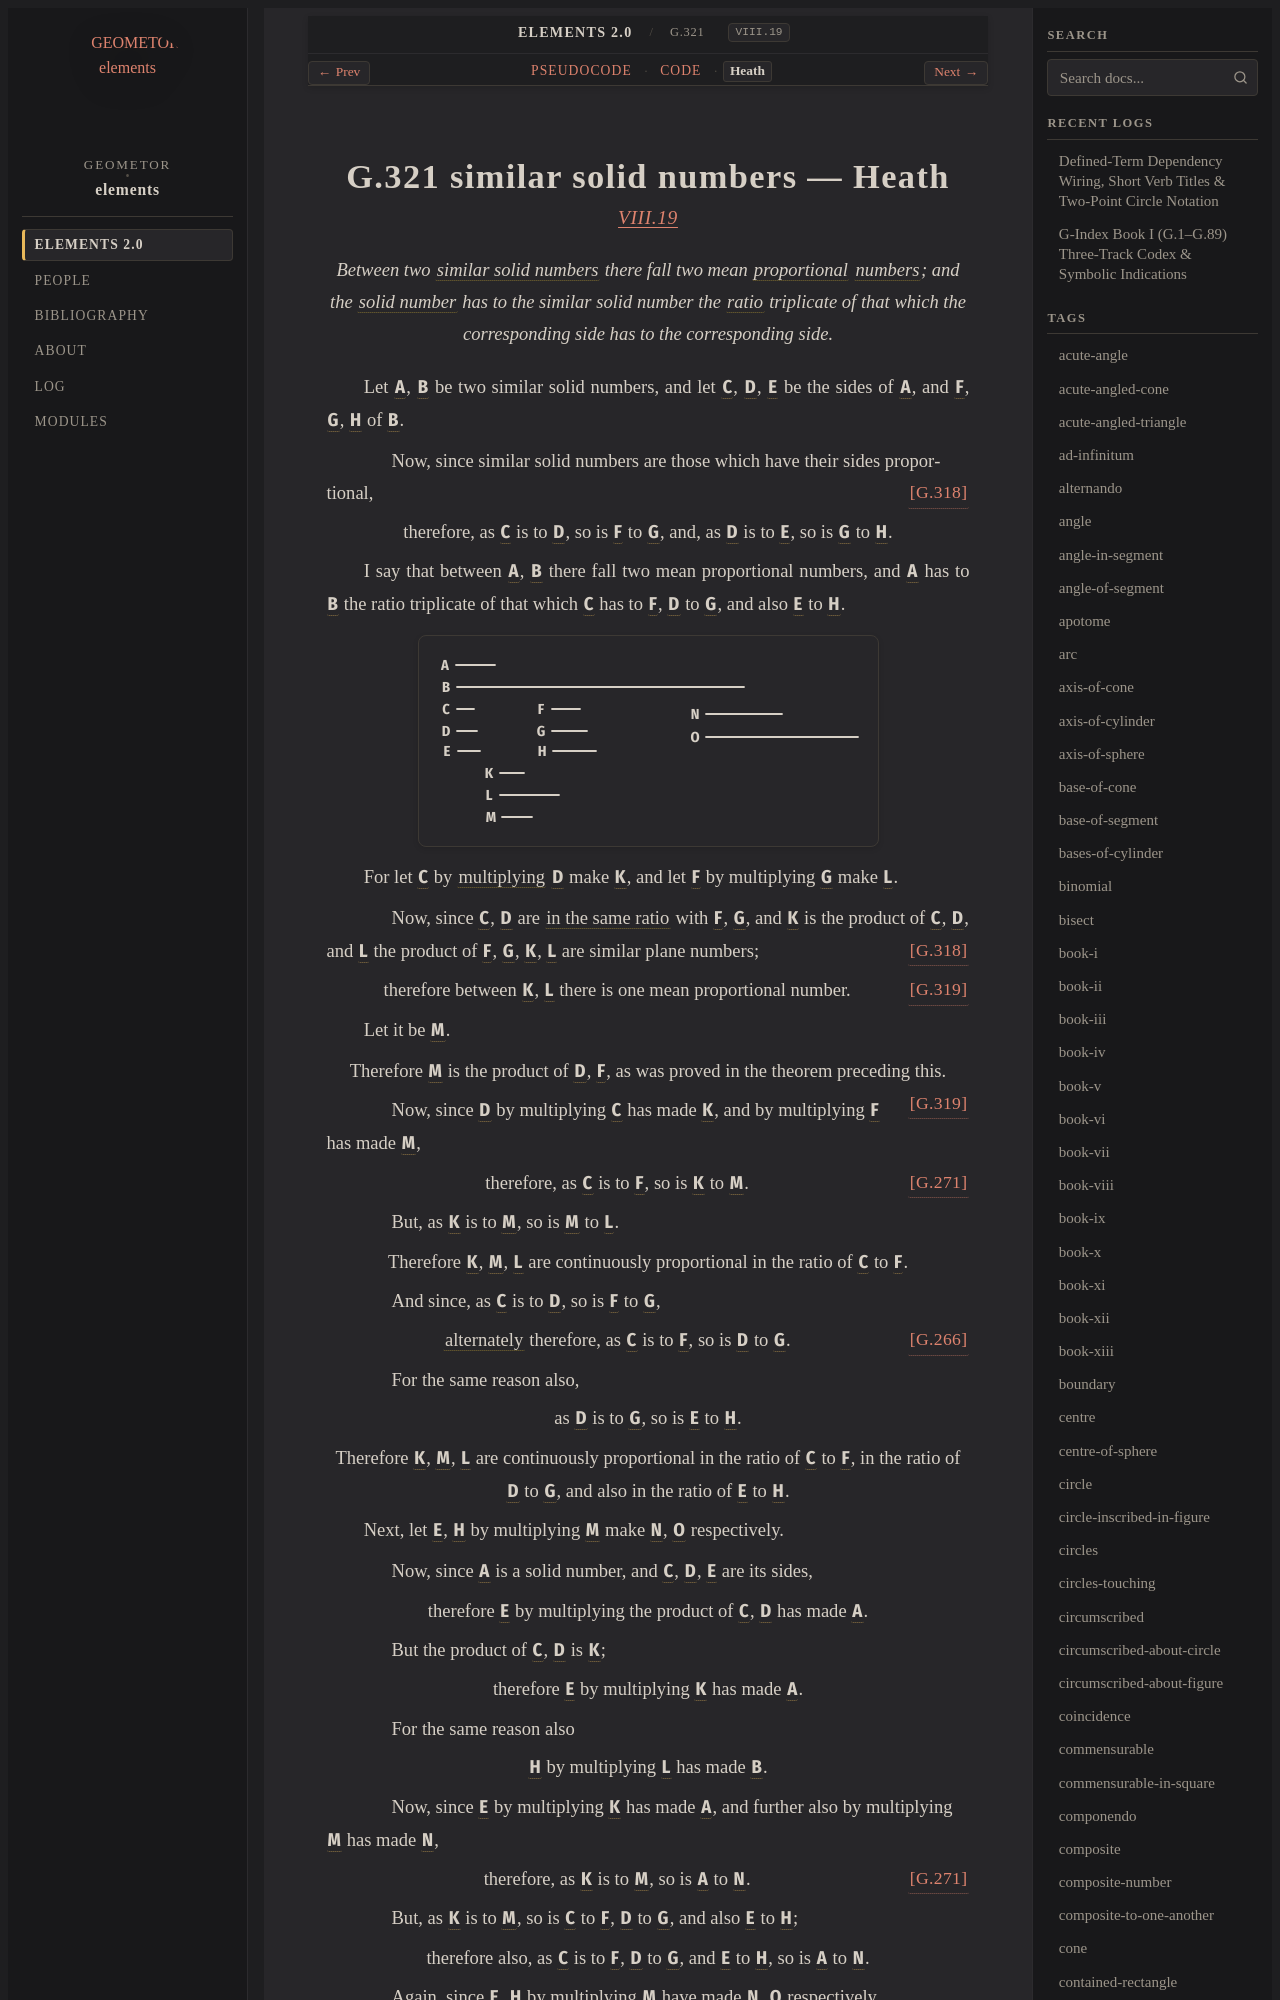

repository: geometor/elements · page: elements2/G.321/heath.html · generator: sphinx

:canonical_id: G.321
:original_id: VIII.19
:title: G.321 similar solid numbers
:volume: II
:book: VIII
:type: prop

G.321 similar solid numbers — Heath
===================================

.. rubric:: `VIII.19 <https://geometor.github.io/euclid/heath/volume_II/book_viii/propositions/19/>`_

.. enunciation::

   Between two :term:`similar solid numbers <G.318>` there fall two mean :term:`proportional <G.180>` :term:`numbers <G.248>`; and the :term:`solid number <G.320>` has to the similar solid number the :term:`ratio <G.173>` triplicate of that which the corresponding side has to the corresponding side.

Let :g:`A <g1:A>`, :g:`B <g1:B>` be two similar solid numbers, and let :g:`C <g1:C>`, :g:`D <g1:D>`, :g:`E <g1:E>` be the sides of :g:`A <g1:A>`, and :g:`F <g1:F>`, :g:`G <g1:G>`, :g:`H <g1:H>` of :g:`B <g1:B>`.

.. subclause::

   Now, since similar solid numbers are those which have their sides proportional, :just:`[G.318] <G.318>`

.. assertion::

   therefore, as :g:`C <g1:C>` is to :g:`D <g1:D>`, so is :g:`F <g1:F>` to :g:`G <g1:G>`, and, as :g:`D <g1:D>` is to :g:`E <g1:E>`, so is :g:`G <g1:G>` to :g:`H <g1:H>`.

I say that between :g:`A <g1:A>`, :g:`B <g1:B>` there fall two mean proportional numbers, and :g:`A <g1:A>` has to :g:`B <g1:B>` the ratio triplicate of that which :g:`C <g1:C>` has to :g:`F <g1:F>`, :g:`D <g1:D>` to :g:`G <g1:G>`, and also :g:`E <g1:E>` to :g:`H <g1:H>`.

.. picture:: g1.svg
   :alt: Book VIII, Proposition 19

For let :g:`C <g1:C>` by :term:`multiplying <G.269>` :g:`D <g1:D>` make :g:`K <g1:K>`, and let :g:`F <g1:F>` by multiplying :g:`G <g1:G>` make :g:`L <g1:L>`.

.. subclause::

   Now, since :g:`C <g1:C>`, :g:`D <g1:D>` are :term:`in the same ratio <G.176>` with :g:`F <g1:F>`, :g:`G <g1:G>`, and :g:`K <g1:K>` is the product of :g:`C <g1:C>`, :g:`D <g1:D>`, and :g:`L <g1:L>` the product of :g:`F <g1:F>`, :g:`G <g1:G>`, :g:`K <g1:K>`, :g:`L <g1:L>` are similar plane numbers; :just:`[G.318] <G.318>`

.. assertion::

   therefore between :g:`K <g1:K>`, :g:`L <g1:L>` there is one mean proportional number. :just:`[G.319] <G.319>`

Let it be :g:`M <g1:M>`.

.. assertion::

   Therefore :g:`M <g1:M>` is the product of :g:`D <g1:D>`, :g:`F <g1:F>`, as was proved in the theorem preceding this. :just:`[G.319] <G.319>`

.. subclause::

   Now, since :g:`D <g1:D>` by multiplying :g:`C <g1:C>` has made :g:`K <g1:K>`, and by multiplying :g:`F <g1:F>` has made :g:`M <g1:M>`,

.. assertion:: [G.271] <G.271>

   therefore, as :g:`C <g1:C>` is to :g:`F <g1:F>`, so is :g:`K <g1:K>` to :g:`M <g1:M>`.

.. subclause::

   But, as :g:`K <g1:K>` is to :g:`M <g1:M>`, so is :g:`M <g1:M>` to :g:`L <g1:L>`.

.. assertion::

   Therefore :g:`K <g1:K>`, :g:`M <g1:M>`, :g:`L <g1:L>` are continuously proportional in the ratio of :g:`C <g1:C>` to :g:`F <g1:F>`.

.. subclause::

   And since, as :g:`C <g1:C>` is to :g:`D <g1:D>`, so is :g:`F <g1:F>` to :g:`G <g1:G>`,

.. assertion:: [G.266] <G.266>

   :term:`alternately <G.194>` therefore, as :g:`C <g1:C>` is to :g:`F <g1:F>`, so is :g:`D <g1:D>` to :g:`G <g1:G>`.

.. subclause::

   For the same reason also,

.. assertion::

   as :g:`D <g1:D>` is to :g:`G <g1:G>`, so is :g:`E <g1:E>` to :g:`H <g1:H>`.

.. assertion::

   Therefore :g:`K <g1:K>`, :g:`M <g1:M>`, :g:`L <g1:L>` are continuously proportional in the ratio of :g:`C <g1:C>` to :g:`F <g1:F>`, in the ratio of :g:`D <g1:D>` to :g:`G <g1:G>`, and also in the ratio of :g:`E <g1:E>` to :g:`H <g1:H>`.

Next, let :g:`E <g1:E>`, :g:`H <g1:H>` by multiplying :g:`M <g1:M>` make :g:`N <g1:N>`, :g:`O <g1:O>` respectively.

.. subclause::

   Now, since :g:`A <g1:A>` is a solid number, and :g:`C <g1:C>`, :g:`D <g1:D>`, :g:`E <g1:E>` are its sides,

.. assertion::

   therefore :g:`E <g1:E>` by multiplying the product of :g:`C <g1:C>`, :g:`D <g1:D>` has made :g:`A <g1:A>`.

.. subclause::

   But the product of :g:`C <g1:C>`, :g:`D <g1:D>` is :g:`K <g1:K>`;

.. assertion::

   therefore :g:`E <g1:E>` by multiplying :g:`K <g1:K>` has made :g:`A <g1:A>`.

.. subclause::

   For the same reason also

.. assertion::

   :g:`H <g1:H>` by multiplying :g:`L <g1:L>` has made :g:`B <g1:B>`.

.. subclause::

   Now, since :g:`E <g1:E>` by multiplying :g:`K <g1:K>` has made :g:`A <g1:A>`, and further also by multiplying :g:`M <g1:M>` has made :g:`N <g1:N>`,

.. assertion:: [G.271] <G.271>

   therefore, as :g:`K <g1:K>` is to :g:`M <g1:M>`, so is :g:`A <g1:A>` to :g:`N <g1:N>`.

.. subclause::
